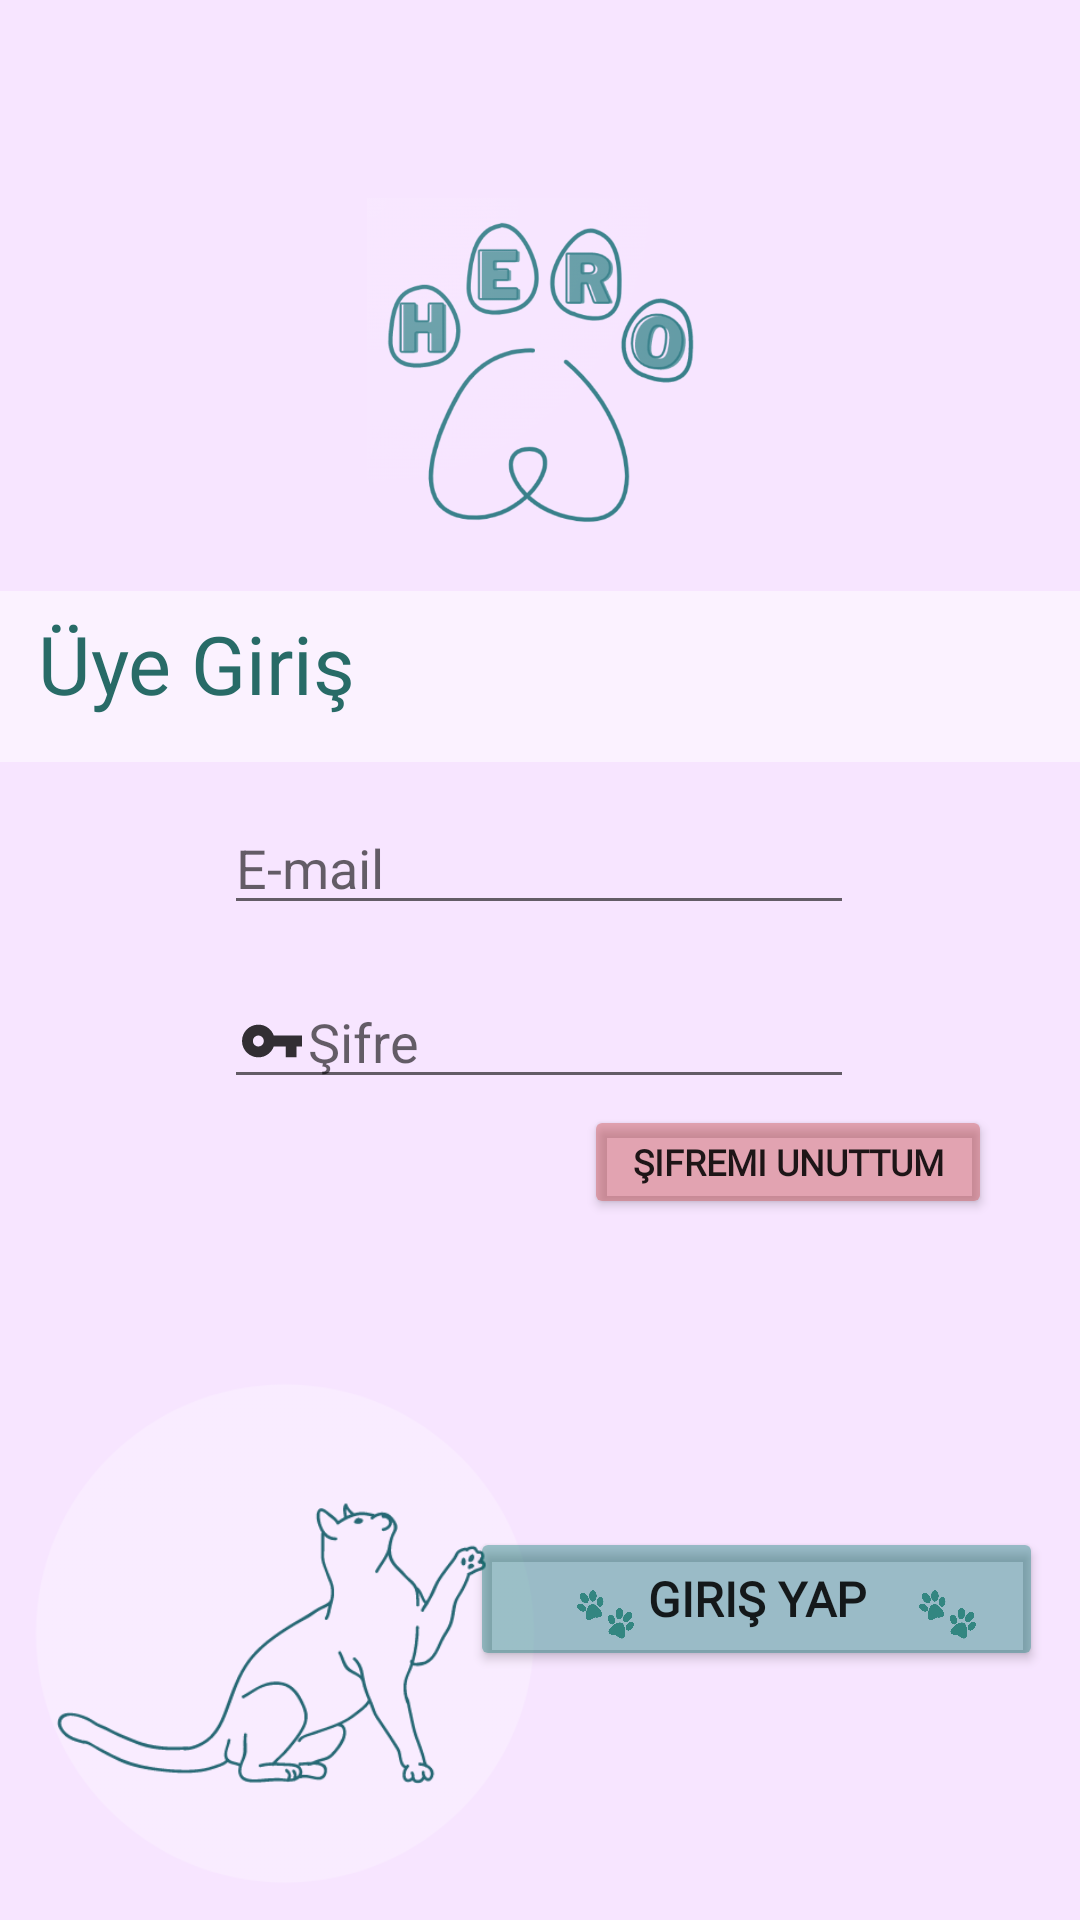

Produce the Android XML layout that renders to this screen, including the resource entries it uses.
<!-- AndroidManifest.xml: application theme Theme.HeroApplication -->
<!-- res/layout/activity_giris.xml -->
<?xml version="1.0" encoding="utf-8"?>
<androidx.constraintlayout.widget.ConstraintLayout xmlns:android="http://schemas.android.com/apk/res/android"
    xmlns:app="http://schemas.android.com/apk/res-auto"
    xmlns:tools="http://schemas.android.com/tools"
    android:layout_width="match_parent"
    android:layout_height="match_parent"
    android:background="#F7E5FF"
    app:circularflow_radiusInDP="50dp"
    tools:context=".HosgeldinActivity">

    <androidx.appcompat.widget.Toolbar
        android:id="@+id/toolbar4"
        android:layout_width="410dp"
        android:layout_height="57dp"
        android:background="#81FFFFFF"
        android:minHeight="?attr/actionBarSize"
        android:theme="?attr/actionBarTheme"
        app:layout_constraintBottom_toBottomOf="parent"
        app:layout_constraintEnd_toEndOf="parent"
        app:layout_constraintHorizontal_bias="0.666"
        app:layout_constraintStart_toStartOf="parent"
        app:layout_constraintTop_toTopOf="parent"
        app:layout_constraintVertical_bias="0.338" />

    <ImageView
        android:id="@+id/imageView"
        android:layout_width="159dp"
        android:layout_height="116dp"
        app:layout_constraintBottom_toBottomOf="parent"
        app:layout_constraintEnd_toEndOf="parent"
        app:layout_constraintStart_toStartOf="parent"
        app:layout_constraintTop_toTopOf="parent"
        app:layout_constraintVertical_bias="0.126"
        app:srcCompat="@drawable/logo" />

    <TextView
        android:id="@+id/textView2"
        android:layout_width="165dp"
        android:layout_height="46dp"
        android:fontFamily="@font/alata"
        android:shadowColor="#DF959595"
        android:soundEffectsEnabled="false"
        android:text="Üye Giriş"
        android:textColor="#286B67"
        android:textSize="27sp"
        app:layout_constraintBottom_toTopOf="@+id/email2"
        app:layout_constraintEnd_toEndOf="parent"
        app:layout_constraintHorizontal_bias="0.065"
        app:layout_constraintStart_toStartOf="parent"
        app:layout_constraintTop_toTopOf="parent"
        app:layout_constraintVertical_bias="0.919" />

    <EditText
        android:id="@+id/email2"
        android:layout_width="wrap_content"
        android:layout_height="wrap_content"
        android:drawableLeft="@drawable/ic_action_name"
        android:ems="10"
        android:hint="E-mail"
        android:inputType="textPersonName"
        app:layout_constraintBottom_toBottomOf="parent"
        app:layout_constraintEnd_toEndOf="parent"
        app:layout_constraintHorizontal_bias="0.497"
        app:layout_constraintStart_toStartOf="parent"
        app:layout_constraintTop_toTopOf="parent"
        app:layout_constraintVertical_bias="0.446" />

    <EditText
        android:id="@+id/sifre2"
        android:layout_width="wrap_content"
        android:layout_height="wrap_content"
        android:ems="10"
        android:inputType="textPersonName"
        android:hint="Şifre"
        android:drawableLeft="@drawable/key"
        app:layout_constraintBottom_toBottomOf="parent"
        app:layout_constraintEnd_toEndOf="parent"
        app:layout_constraintHorizontal_bias="0.497"
        app:layout_constraintStart_toStartOf="parent"
        app:layout_constraintTop_toTopOf="parent"
        app:layout_constraintVertical_bias="0.543" />

    <Button
        android:id="@+id/sifremiunuttum"
        android:layout_width="136dp"
        android:layout_height="38dp"
        android:backgroundTint="#6FC64D4D"
        android:fontFamily="@font/roboto_mono"
        android:text="Şifremi Unuttum"
        android:textSize="12sp"

        android:textStyle="bold"
        app:layout_constraintBottom_toBottomOf="parent"
        app:layout_constraintEnd_toEndOf="parent"
        app:layout_constraintHorizontal_bias="0.869"
        app:layout_constraintStart_toStartOf="parent"
        app:layout_constraintTop_toTopOf="parent"
        app:layout_constraintVertical_bias="0.612" />

    <ImageView
        android:id="@+id/imageView18"
        android:layout_width="190dp"
        android:layout_height="191dp"
        app:layout_constraintBottom_toBottomOf="parent"
        app:layout_constraintEnd_toEndOf="parent"
        app:layout_constraintHorizontal_bias="0.0"
        app:layout_constraintStart_toStartOf="parent"
        app:layout_constraintTop_toTopOf="parent"
        app:layout_constraintVertical_bias="1.0"
        app:srcCompat="@drawable/kedison" />

    <Button
        android:id="@+id/girisyap"
        android:layout_width="191dp"
        android:layout_height="48dp"
        android:backgroundTint="#660E7A74"
        android:fontFamily="@font/roboto_mono"
        android:text="Giriş Yap"
        android:textSize="16sp"

        android:textStyle="bold"
        app:layout_constraintBottom_toBottomOf="parent"
        app:layout_constraintEnd_toEndOf="parent"
        app:layout_constraintHorizontal_bias="0.927"
        app:layout_constraintStart_toStartOf="parent"
        app:layout_constraintTop_toTopOf="parent"
        app:layout_constraintVertical_bias="0.86" />

    <ImageView
        android:id="@+id/imageView17"
        android:layout_width="57dp"
        android:layout_height="43dp"
        app:layout_constraintBottom_toBottomOf="parent"
        app:layout_constraintEnd_toEndOf="parent"
        app:layout_constraintHorizontal_bias="0.57"
        app:layout_constraintStart_toStartOf="parent"
        app:layout_constraintTop_toTopOf="parent"
        app:layout_constraintVertical_bias="0.866"
        app:srcCompat="@drawable/pati2" />

    <ImageView
        android:id="@+id/imageView16"
        android:layout_width="57dp"
        android:layout_height="43dp"
        app:layout_constraintBottom_toBottomOf="parent"
        app:layout_constraintEnd_toEndOf="parent"
        app:layout_constraintHorizontal_bias="0.946"
        app:layout_constraintStart_toStartOf="parent"
        app:layout_constraintTop_toTopOf="parent"
        app:layout_constraintVertical_bias="0.866"
        app:srcCompat="@drawable/pati2" />

</androidx.constraintlayout.widget.ConstraintLayout>
<!-- resources referenced by this layout -->
<resources>
  <!-- drawable kedison: png bitmap (drawable-v24, 29576 bytes) -->
  <!-- drawable key: png bitmap (drawable-hdpi, 319 bytes) -->
  <!-- drawable logo: png bitmap (drawable-v24, 86771 bytes) -->
  <!-- drawable pati2: png bitmap (drawable-v24, 42203 bytes) -->
  <style name="Theme.HeroApplication" parent="Theme.AppCompat.Light.NoActionBar">
          
          <item name="colorPrimary">#CE024747</item>
          <item name="colorPrimaryVariant">#F7E5FF</item>
          <item name="colorOnPrimary">#F6FFFF</item>
          
          <item name="colorSecondary">@color/teal_200</item>
          <item name="colorSecondaryVariant">#CE024747</item>
          <item name="colorOnSecondary">@color/black</item>
          
          <item name="android:statusBarColor" tools:targetApi="l">?attr/colorPrimaryVariant</item>
          
      </style>
  <!-- not gathered from this repository: default colours our renderer supplied (Android Studio template values) -->
  <color name="teal_200">#FF03DAC5</color>
  <color name="black">#FF000000</color>
</resources>
